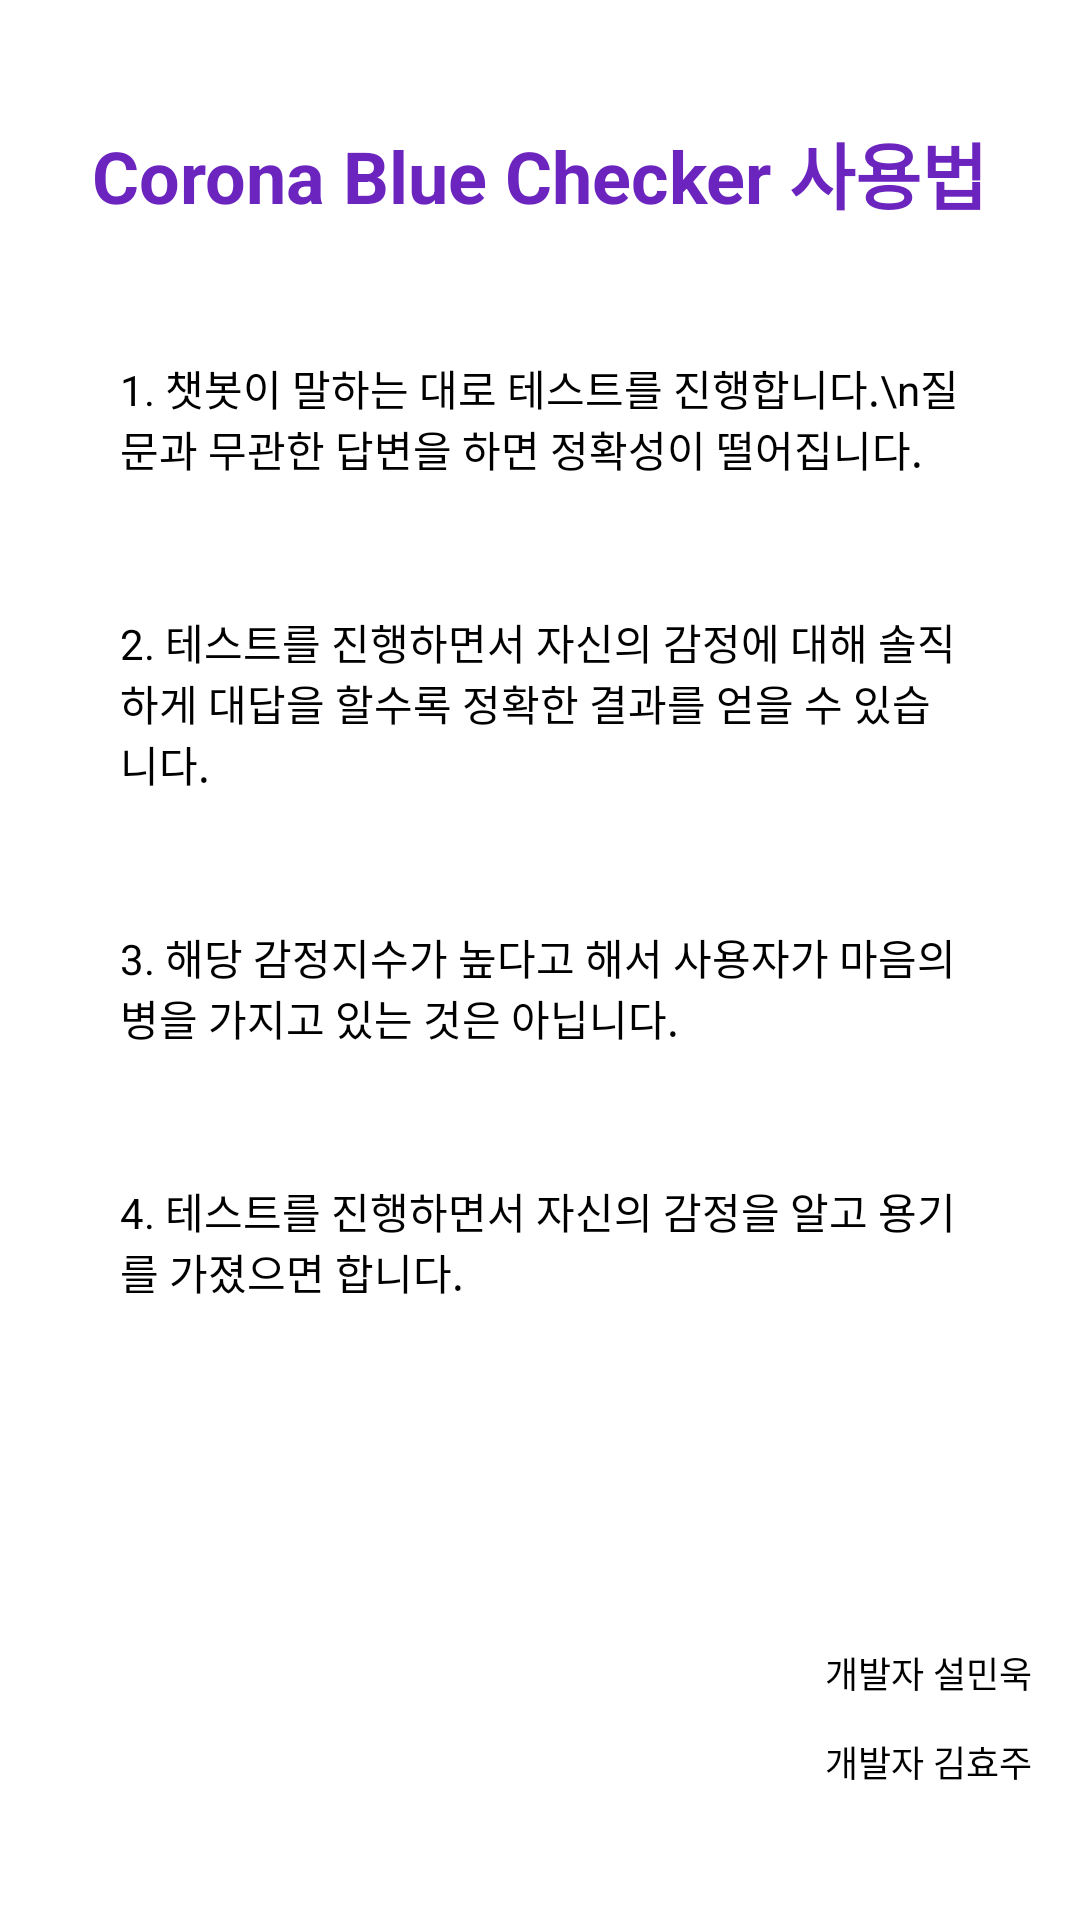

Here is an Android app screen rendered from its layout file. Give the layout XML and the strings, colors and styles it references.
<!-- AndroidManifest.xml: application theme Theme.CoronaBlueChecker -->
<!-- res/layout/activity_usage.xml -->
<?xml version="1.0" encoding="utf-8"?>
<androidx.constraintlayout.widget.ConstraintLayout xmlns:android="http://schemas.android.com/apk/res/android"
    xmlns:app="http://schemas.android.com/apk/res-auto"
    xmlns:tools="http://schemas.android.com/tools"
    android:layout_width="match_parent"
    android:layout_height="match_parent"
    tools:context=".UsageActivity">

    <TextView
        android:id="@+id/textView"
        android:layout_width="wrap_content"
        android:layout_height="wrap_content"
        android:layout_marginTop="40dp"
        android:text="Corona Blue Checker 사용법"
        android:textColor="#6C24BF"
        android:textSize="24sp"
        android:textStyle="bold"
        app:layout_constraintEnd_toEndOf="parent"
        app:layout_constraintHorizontal_bias="0.498"
        app:layout_constraintStart_toStartOf="parent"
        app:layout_constraintTop_toTopOf="parent" />

    <TextView
        android:id="@+id/textView2"
        android:layout_width="280dp"
        android:layout_height="wrap_content"
        android:layout_marginTop="44dp"
        android:text="1. 챗봇이 말하는 대로 테스트를 진행합니다.\n질문과 무관한 답변을 하면 정확성이 떨어집니다."
        android:textColor="#000000"
        android:textSize="14sp"
        app:layout_constraintBottom_toTopOf="@+id/textView3"
        app:layout_constraintEnd_toEndOf="parent"
        app:layout_constraintHorizontal_bias="0.5"
        app:layout_constraintStart_toStartOf="parent"
        app:layout_constraintTop_toBottomOf="@+id/textView" />

    <TextView
        android:id="@+id/textView3"
        android:layout_width="280dp"
        android:layout_height="wrap_content"
        android:layout_marginTop="44dp"
        android:text="2. 테스트를 진행하면서 자신의 감정에 대해 솔직하게 대답을 할수록 정확한 결과를 얻을 수 있습니다."
        android:textColor="#000000"
        app:layout_constraintBottom_toTopOf="@+id/textView4"
        app:layout_constraintEnd_toEndOf="parent"
        app:layout_constraintHorizontal_bias="0.5"
        app:layout_constraintStart_toStartOf="parent"
        app:layout_constraintTop_toBottomOf="@+id/textView2" />

    <TextView
        android:id="@+id/textView4"
        android:layout_width="280dp"
        android:layout_height="wrap_content"
        android:layout_marginTop="44dp"
        android:text="3. 해당 감정지수가 높다고 해서 사용자가 마음의 병을 가지고 있는 것은 아닙니다."
        android:textColor="#000000"
        app:layout_constraintBottom_toTopOf="@+id/textView5"
        app:layout_constraintEnd_toEndOf="parent"
        app:layout_constraintHorizontal_bias="0.5"
        app:layout_constraintStart_toStartOf="parent"
        app:layout_constraintTop_toBottomOf="@+id/textView3" />

    <TextView
        android:id="@+id/textView5"
        android:layout_width="280dp"
        android:layout_height="wrap_content"
        android:layout_marginTop="44dp"
        android:text="4. 테스트를 진행하면서 자신의 감정을 알고 용기를 가졌으면 합니다."
        android:textColor="#000000"
        app:layout_constraintEnd_toEndOf="parent"
        app:layout_constraintHorizontal_bias="0.5"
        app:layout_constraintStart_toStartOf="parent"
        app:layout_constraintTop_toBottomOf="@+id/textView4" />

    <TextView
        android:id="@+id/textView6"
        android:layout_width="wrap_content"
        android:layout_height="wrap_content"
        android:layout_marginEnd="16dp"
        android:layout_marginBottom="12dp"
        android:text="개발자 설민욱"
        android:textColor="#000000"
        android:textSize="12sp"
        app:layout_constraintBottom_toTopOf="@+id/textView7"
        app:layout_constraintEnd_toEndOf="parent" />

    <TextView
        android:id="@+id/textView7"
        android:layout_width="wrap_content"
        android:layout_height="wrap_content"
        android:layout_marginEnd="16dp"
        android:layout_marginBottom="44dp"
        android:text="개발자 김효주"
        android:textColor="#000000"
        android:textSize="12sp"
        app:layout_constraintBottom_toBottomOf="parent"
        app:layout_constraintEnd_toEndOf="parent" />
</androidx.constraintlayout.widget.ConstraintLayout>
<!-- resources referenced by this layout -->
<resources>
  <style name="Theme.CoronaBlueChecker" parent="Theme.MaterialComponents.DayNight.DarkActionBar">
          
          <item name="windowNoTitle">true</item>
          <item name="colorPrimary">@color/purple_500</item>
          <item name="colorPrimaryVariant">@color/purple_700</item>
          <item name="colorOnPrimary">@color/white</item>
          
          <item name="colorSecondary">@color/teal_200</item>
          <item name="colorSecondaryVariant">@color/teal_700</item>
          <item name="colorOnSecondary">@color/black</item>
          
          <item name="android:statusBarColor" tools:targetApi="l">?attr/colorPrimaryVariant</item>
          
      </style>
  <!-- not gathered from this repository: default colours our renderer supplied (Android Studio template values) -->
  <color name="purple_500">#FF6200EE</color>
  <color name="purple_700">#FF3700B3</color>
  <color name="teal_200">#FF03DAC5</color>
  <color name="teal_700">#FF018786</color>
  <color name="black">#FF000000</color>
  <color name="white">#FFFFFFFF</color>
</resources>
